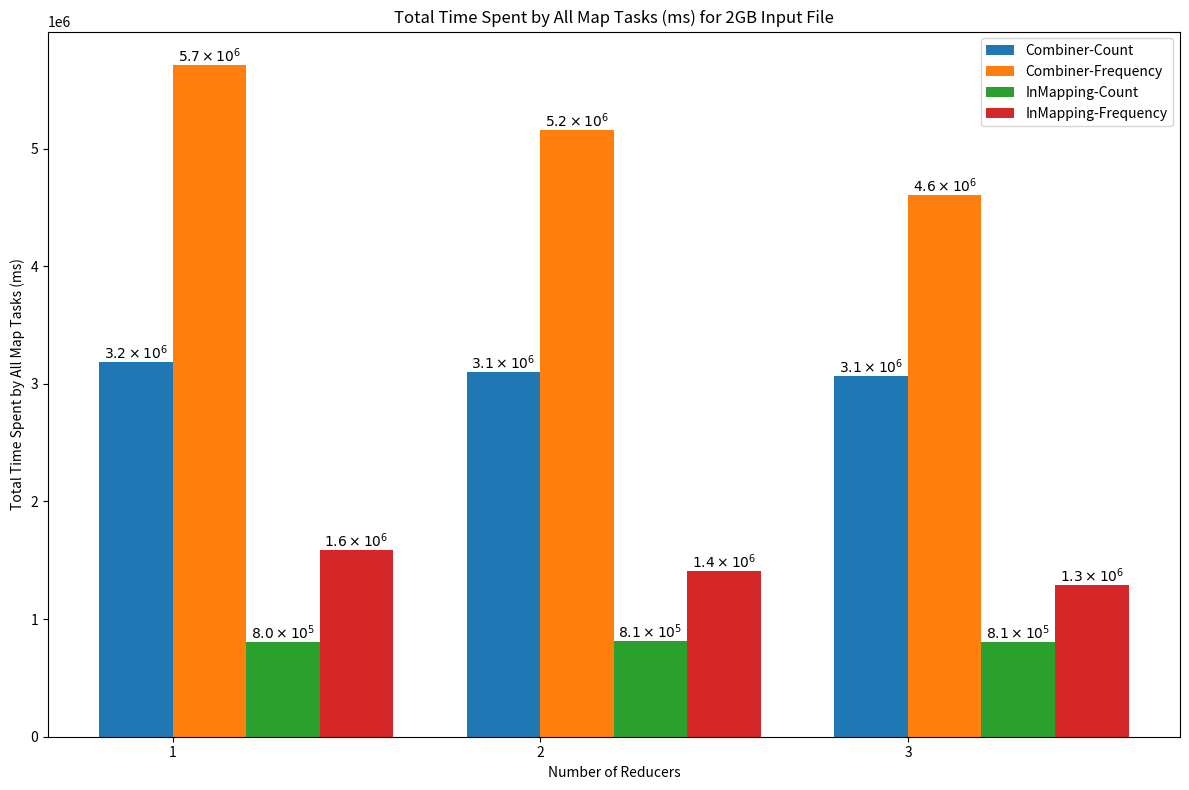
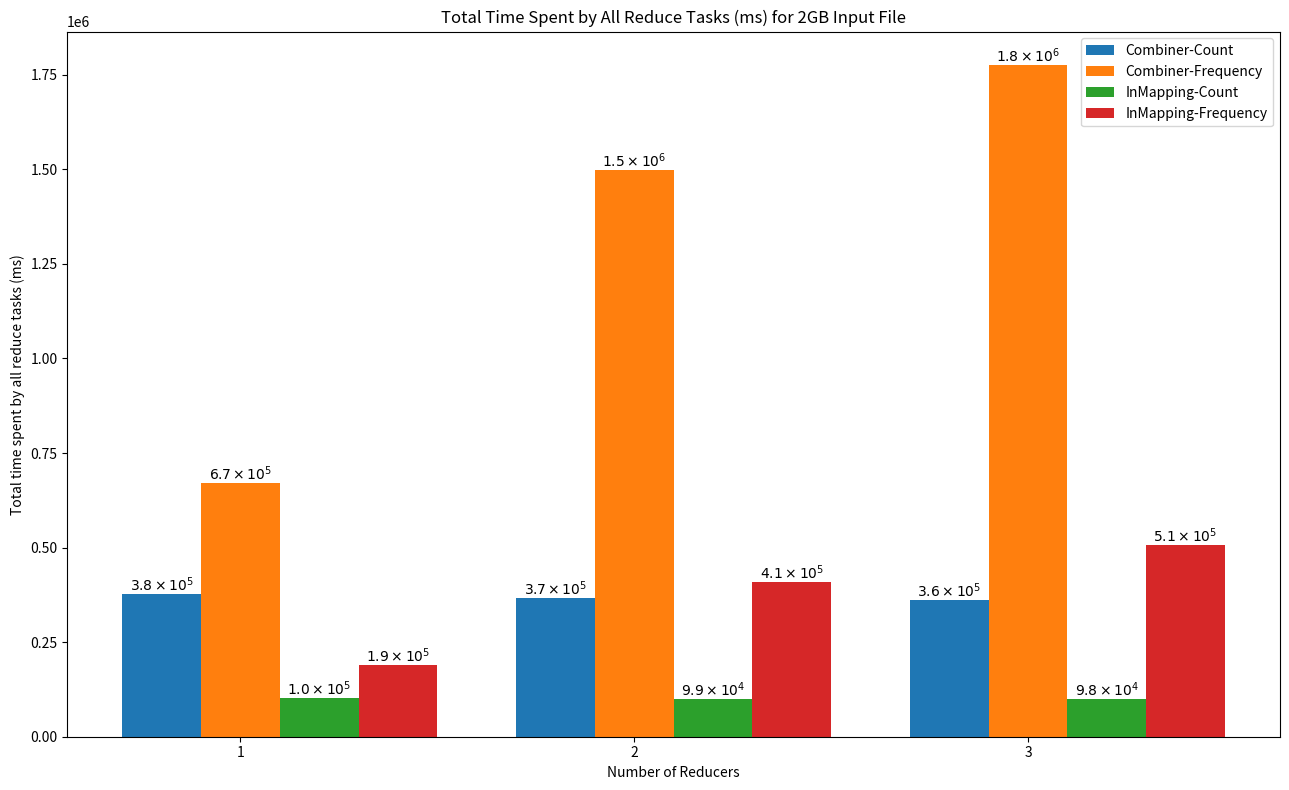
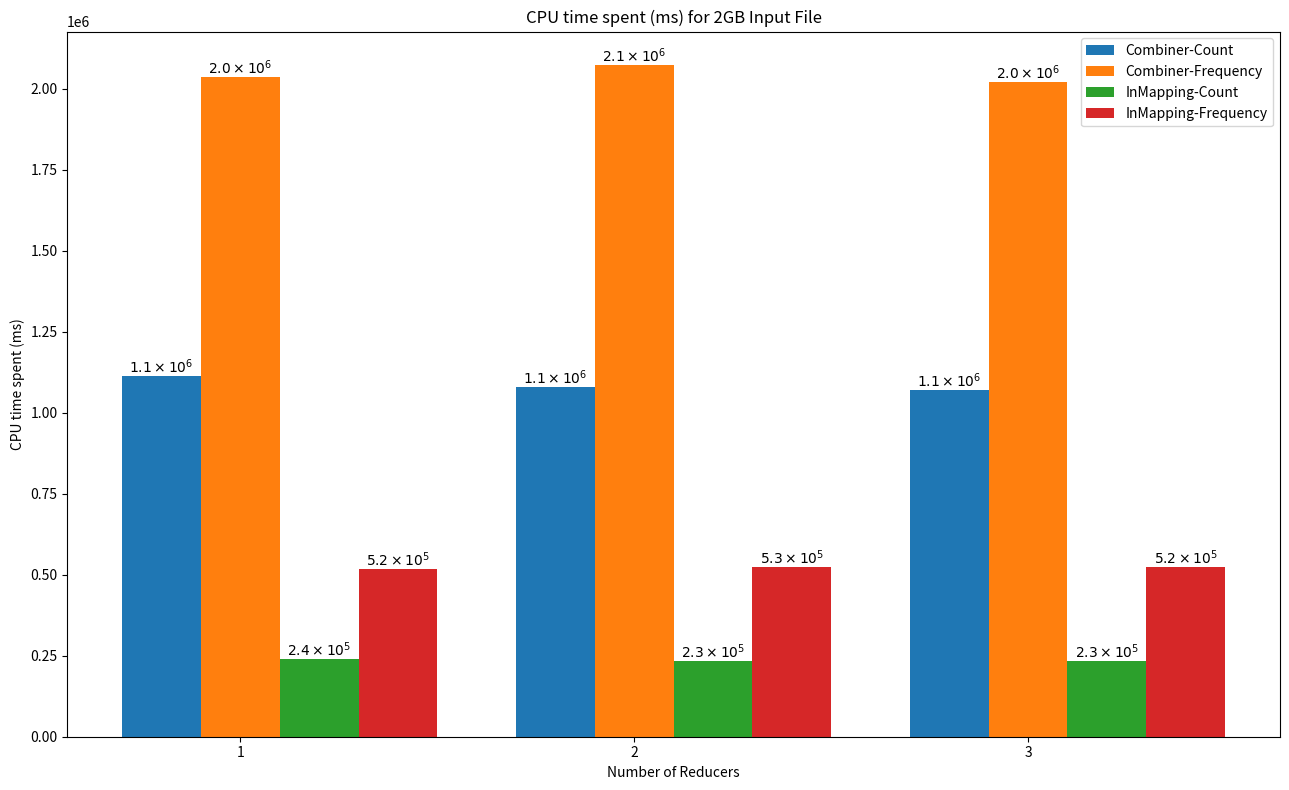
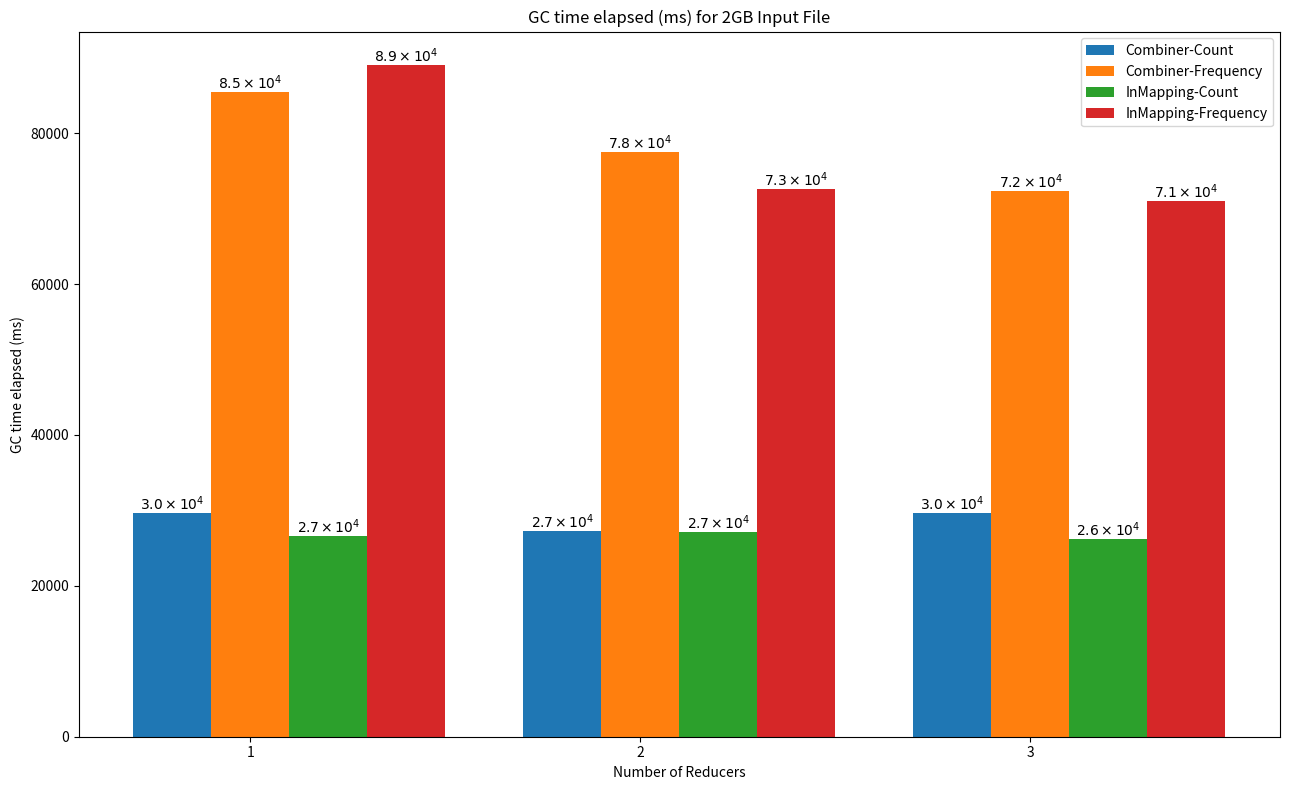
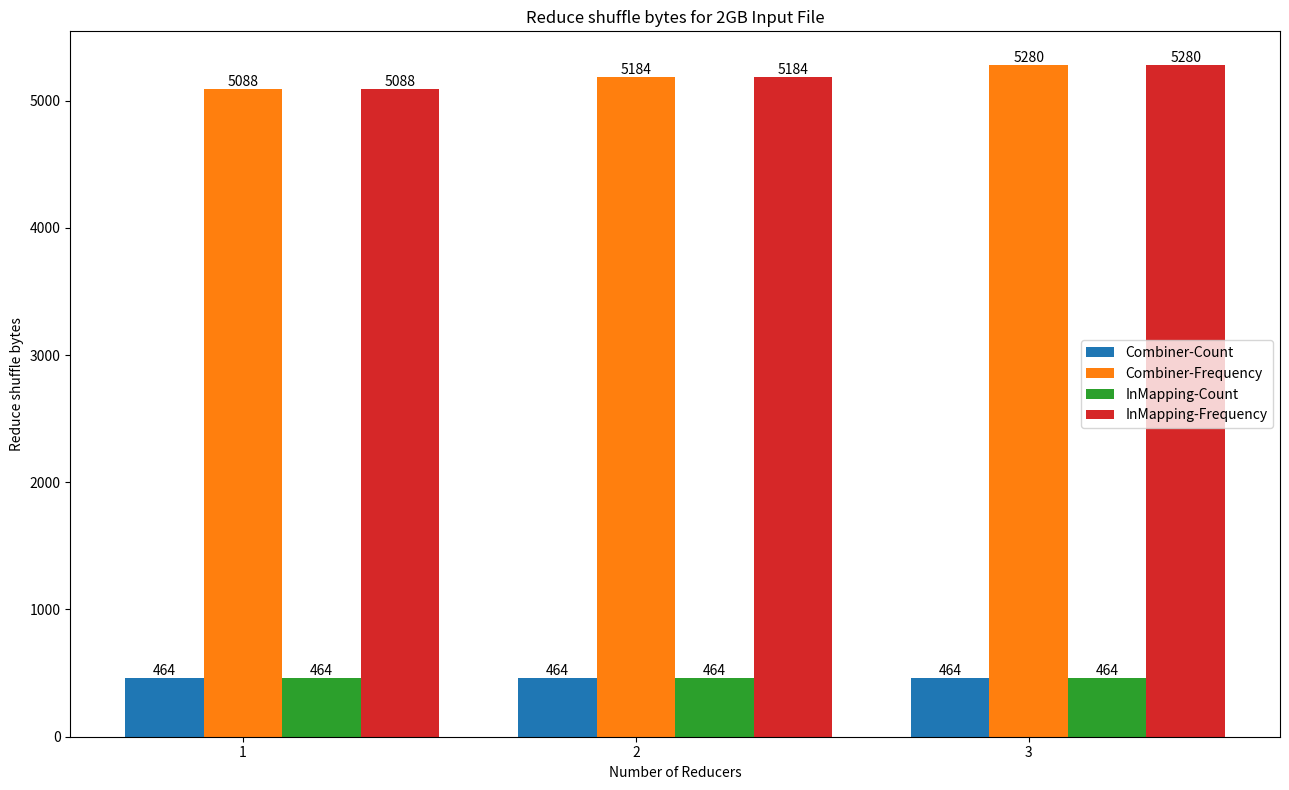
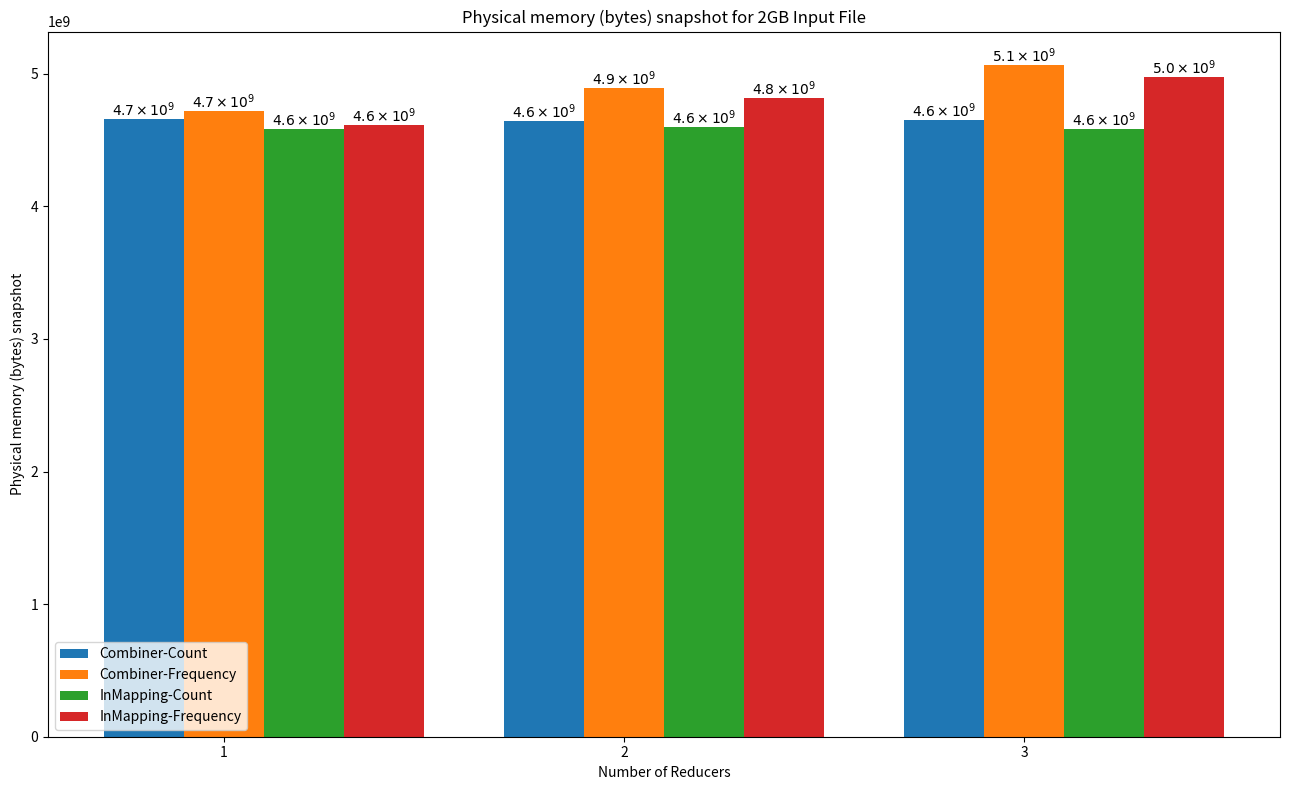

Here is the Python script that generated these plots, in order:

import pandas as pd
import matplotlib.pyplot as plt
import numpy as np

# Esempio di dati: sostituisci con i tuoi dati reali
data = {
    'Number of Reducers': [1, 1, 2, 2, 3, 3, 1, 1, 2, 2, 3, 3],
    'Total Time Spent by All Map Tasks (ms)': [3186710, 5709396, 3100724, 5158874, 3069673, 4605253, 803075, 1591512, 813075, 1410111, 808320, 1292390],
    'Algorithm Type': ['Combiner-Count', 'Combiner-Frequency', 'Combiner-Count', 'Combiner-Frequency',
                       'Combiner-Count', 'Combiner-Frequency', 'InMapping-Count', 'InMapping-Frequency',
                       'InMapping-Count', 'InMapping-Frequency', 'InMapping-Count', 'InMapping-Frequency']
}

df = pd.DataFrame(data)

# Impostazioni per la visualizzazione
num_reducers = df['Number of Reducers'].unique()
algorithm_types = df['Algorithm Type'].unique()
bar_width = 0.2  # Larghezza delle barre
index = np.arange(len(num_reducers))

plt.figure(figsize=(12, 8))  # Imposta le dimensioni dell'immagine a 12x8 pollici


# Creazione degli istogrammi a gruppi
for i, alg_type in enumerate(algorithm_types):
    means = [df[(df['Number of Reducers'] == n) & (df['Algorithm Type'] == alg_type)]['Total Time Spent by All Map Tasks (ms)'].mean() for n in num_reducers]
    bars = plt.bar(index + i * bar_width, means, bar_width, label=alg_type)
    
    # Aggiungi il valore sopra ogni rettangolo
    for bar in bars:
        height = bar.get_height()
        plt.text(bar.get_x() + bar.get_width() / 2.0, height, r'${:.1f}\times10^{{{:d}}}$'.format(height / 10**np.floor(np.log10(height)), int(np.floor(np.log10(height)))), ha='center', va='bottom')

plt.xlabel('Number of Reducers')
plt.ylabel('Total Time Spent by All Map Tasks (ms)')
plt.title('Total Time Spent by All Map Tasks (ms) for 2GB Input File')
plt.xticks(index + bar_width / 2, num_reducers)
plt.legend()


plt.tight_layout()
plt.show()

import pandas as pd
import matplotlib.pyplot as plt
import numpy as np

# Esempio di dati: sostituisci con i tuoi dati reali
data = {
    'Number of Reducers': [1, 1, 2, 2, 3, 3, 1, 1, 2, 2, 3, 3],
    'Total time spent by all reduce tasks (ms)': [376800, 671072, 367334, 1497575, 361133, 1775339, 102208, 188833, 98858, 407953, 98471, 507238],
    'Algorithm Type': ['Combiner-Count', 'Combiner-Frequency', 'Combiner-Count', 'Combiner-Frequency',
                       'Combiner-Count', 'Combiner-Frequency', 'InMapping-Count', 'InMapping-Frequency',
                       'InMapping-Count', 'InMapping-Frequency', 'InMapping-Count', 'InMapping-Frequency']
}

df = pd.DataFrame(data)

# Impostazioni per la visualizzazione degli istogrammi a gruppi
num_reducers = df['Number of Reducers'].unique()
algorithm_types = df['Algorithm Type'].unique()
bar_width = 0.2  # Larghezza delle barre
index = np.arange(len(num_reducers))

plt.figure(figsize=(13, 8))  # Imposta le dimensioni dell'immagine a 12x8 pollici

# Creazione degli istogrammi a gruppi
for i, alg_type in enumerate(algorithm_types):
    means = [df[(df['Number of Reducers'] == n) & (df['Algorithm Type'] == alg_type)]['Total time spent by all reduce tasks (ms)'].mean() for n in num_reducers]
    bars=plt.bar(index + i * bar_width, means, bar_width, label=alg_type)
    
    for bar in bars:
        height = bar.get_height()
        plt.text(bar.get_x() + bar.get_width() / 2.0, height, r'${:.1f}\times10^{{{:d}}}$'.format(height / 10**np.floor(np.log10(height)), int(np.floor(np.log10(height)))), ha='center', va='bottom')

plt.xlabel('Number of Reducers')
plt.ylabel('Total time spent by all reduce tasks (ms)')
plt.title('Total Time Spent by All Reduce Tasks (ms) for 2GB Input File')
plt.xticks(index + bar_width, num_reducers)
plt.legend()

plt.tight_layout()
plt.show()

import pandas as pd
import matplotlib.pyplot as plt
import numpy as np

# Esempio di dati: sostituisci con i tuoi dati reali
data = {
    'Number of Reducers': [1, 1, 2, 2, 3, 3, 1, 1, 2, 2, 3, 3],
    'CPU time spent (ms)': [1112010, 2035040, 1078520, 2072220, 1071150, 2021030, 239310, 516810, 232470, 525130, 233550, 523360],
    'Algorithm Type': ['Combiner-Count', 'Combiner-Frequency', 'Combiner-Count', 'Combiner-Frequency',
                       'Combiner-Count', 'Combiner-Frequency', 'InMapping-Count', 'InMapping-Frequency',
                       'InMapping-Count', 'InMapping-Frequency', 'InMapping-Count', 'InMapping-Frequency']
}

df = pd.DataFrame(data)

# Impostazioni per la visualizzazione degli istogrammi a gruppi
num_reducers = df['Number of Reducers'].unique()
algorithm_types = df['Algorithm Type'].unique()
bar_width = 0.2  # Larghezza delle barre
index = np.arange(len(num_reducers))
plt.figure(figsize=(13, 8))  # Imposta le dimensioni dell'immagine a 12x8 pollici
# Creazione degli istogrammi a gruppi
for i, alg_type in enumerate(algorithm_types):
    means = [df[(df['Number of Reducers'] == n) & (df['Algorithm Type'] == alg_type)]['CPU time spent (ms)'].mean() for n in num_reducers]
    bars=plt.bar(index + i * bar_width, means, bar_width, label=alg_type)
    for bar in bars:
        height = bar.get_height()
        plt.text(bar.get_x() + bar.get_width() / 2.0, height, r'${:.1f}\times10^{{{:d}}}$'.format(height / 10**np.floor(np.log10(height)), int(np.floor(np.log10(height)))), ha='center', va='bottom')
plt.xlabel('Number of Reducers')
plt.ylabel('CPU time spent (ms)')
plt.title('CPU time spent (ms) for 2GB Input File')
plt.xticks(index + bar_width, num_reducers)
plt.legend()

plt.tight_layout()
plt.show()

import pandas as pd
import matplotlib.pyplot as plt
import numpy as np

# Esempio di dati: sostituisci con i tuoi dati reali
data = {
    'Number of Reducers': [1, 1, 2, 2, 3, 3, 1, 1, 2, 2, 3, 3],
    'GC time elapsed (ms)': [29644, 85453, 27272, 77531, 29696, 72341, 26583, 89026, 27190, 72548, 26189, 71026],
    'Algorithm Type': ['Combiner-Count', 'Combiner-Frequency', 'Combiner-Count', 'Combiner-Frequency',
                       'Combiner-Count', 'Combiner-Frequency', 'InMapping-Count', 'InMapping-Frequency',
                       'InMapping-Count', 'InMapping-Frequency', 'InMapping-Count', 'InMapping-Frequency']
}

df = pd.DataFrame(data)

# Impostazioni per la visualizzazione degli istogrammi a gruppi
num_reducers = df['Number of Reducers'].unique()
algorithm_types = df['Algorithm Type'].unique()
bar_width = 0.2  # Larghezza delle barre
index = np.arange(len(num_reducers))
plt.figure(figsize=(13, 8))  # Imposta le dimensioni dell'immagine a 12x8 pollici
# Creazione degli istogrammi a gruppi
for i, alg_type in enumerate(algorithm_types):
    means = [df[(df['Number of Reducers'] == n) & (df['Algorithm Type'] == alg_type)]['GC time elapsed (ms)'].mean() for n in num_reducers]
    bars=plt.bar(index + i * bar_width, means, bar_width, label=alg_type)
    for bar in bars:
        height = bar.get_height()
        plt.text(bar.get_x() + bar.get_width() / 2.0, height, r'${:.1f}\times10^{{{:d}}}$'.format(height / 10**np.floor(np.log10(height)), int(np.floor(np.log10(height)))), ha='center', va='bottom')
plt.xlabel('Number of Reducers')
plt.ylabel('GC time elapsed (ms)')
plt.title('GC time elapsed (ms) for 2GB Input File')
plt.xticks(index + bar_width, num_reducers)
plt.legend()

plt.tight_layout()
plt.show()

import pandas as pd
import matplotlib.pyplot as plt
import numpy as np

# Esempio di dati: sostituisci con i tuoi dati reali
data = {
    'Number of Reducers': [1, 1, 2, 2, 3, 3, 1, 1, 2, 2, 3, 3],
    'Reduce shuffle bytes': [464, 5088, 464, 5184, 464, 5280, 464, 5088, 464, 5184, 464, 5280],
    'Algorithm Type': ['Combiner-Count', 'Combiner-Frequency', 'Combiner-Count', 'Combiner-Frequency',
                       'Combiner-Count', 'Combiner-Frequency', 'InMapping-Count', 'InMapping-Frequency',
                       'InMapping-Count', 'InMapping-Frequency', 'InMapping-Count', 'InMapping-Frequency']
}

df = pd.DataFrame(data)

# Impostazioni per la visualizzazione degli istogrammi a gruppi
num_reducers = df['Number of Reducers'].unique()
algorithm_types = df['Algorithm Type'].unique()
bar_width = 0.2  # Larghezza delle barre
index = np.arange(len(num_reducers))
plt.figure(figsize=(13, 8))  # Imposta le dimensioni dell'immagine a 12x8 pollici
# Creazione degli istogrammi a gruppi
for i, alg_type in enumerate(algorithm_types):
    means = [df[(df['Number of Reducers'] == n) & (df['Algorithm Type'] == alg_type)]['Reduce shuffle bytes'].mean() for n in num_reducers]
    bars=plt.bar(index + i * bar_width, means, bar_width, label=alg_type)
    for bar in bars:
        height = bar.get_height()
        plt.text(bar.get_x() + bar.get_width() / 2.0, height, '{:.0f}'.format(height), ha='center', va='bottom')
plt.xlabel('Number of Reducers')
plt.ylabel('Reduce shuffle bytes')
plt.title('Reduce shuffle bytes for 2GB Input File')
plt.xticks(index + bar_width, num_reducers)
plt.legend()

plt.tight_layout()
plt.show()

import pandas as pd
import matplotlib.pyplot as plt
import numpy as np

# Esempio di dati: sostituisci con i tuoi dati reali
data = {
    'Number of Reducers': [1, 1, 2, 2, 3, 3, 1, 1, 2, 2, 3, 3],
    'Physical memory (bytes) snapshot': [4656697344, 4719955968, 4641099776, 4889505792, 4647825408, 5065285632, 4585500672, 4616802304, 4595773440, 4817022976, 4583575552, 4972318720],
    'Algorithm Type': ['Combiner-Count', 'Combiner-Frequency', 'Combiner-Count', 'Combiner-Frequency',
                       'Combiner-Count', 'Combiner-Frequency', 'InMapping-Count', 'InMapping-Frequency',
                       'InMapping-Count', 'InMapping-Frequency', 'InMapping-Count', 'InMapping-Frequency']
}

df = pd.DataFrame(data)

# Impostazioni per la visualizzazione degli istogrammi a gruppi
num_reducers = df['Number of Reducers'].unique()
algorithm_types = df['Algorithm Type'].unique()
bar_width = 0.2  # Larghezza delle barre
index = np.arange(len(num_reducers))
plt.figure(figsize=(13, 8))  # Imposta le dimensioni dell'immagine a 12x8 pollici
# Creazione degli istogrammi a gruppi
for i, alg_type in enumerate(algorithm_types):
    means = [df[(df['Number of Reducers'] == n) & (df['Algorithm Type'] == alg_type)]['Physical memory (bytes) snapshot'].mean() for n in num_reducers]
    bars=plt.bar(index + i * bar_width, means, bar_width, label=alg_type)
    for bar in bars:
        height = bar.get_height()
        plt.text(bar.get_x() + bar.get_width() / 2.0, height, r'${:.1f}\times10^{{{:d}}}$'.format(height / 10**np.floor(np.log10(height)), int(np.floor(np.log10(height)))), ha='center', va='bottom')
plt.xlabel('Number of Reducers')
plt.ylabel('Physical memory (bytes) snapshot')
plt.title('Physical memory (bytes) snapshot for 2GB Input File')
plt.xticks(index + bar_width, num_reducers)
plt.legend()

plt.tight_layout()
plt.show()